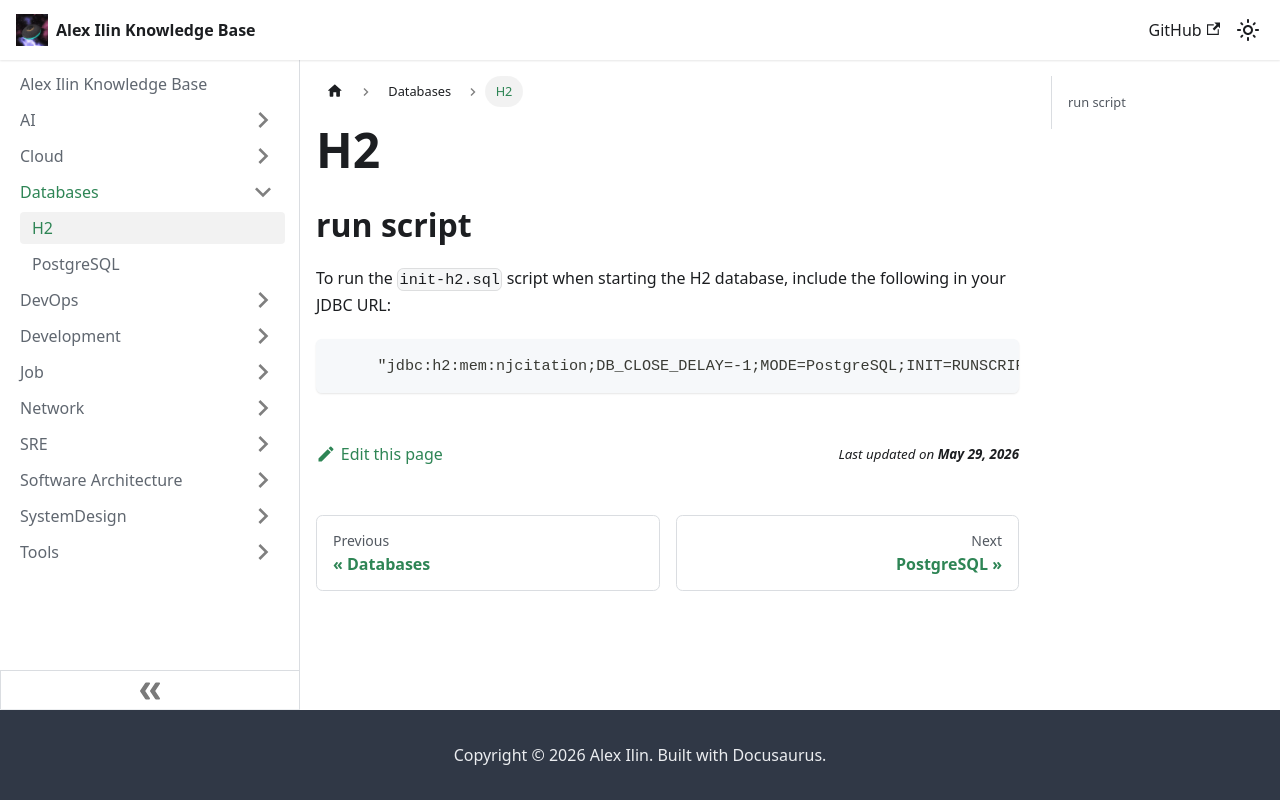

repository: engilyin/kb · page: Db/h2/index.html · generator: docusaurus

# H2

## run script

To run the `init-h2.sql` script when starting the H2 database, include the following in your JDBC URL:

```
     "jdbc:h2:mem:njcitation;DB_CLOSE_DELAY=-1;MODE=PostgreSQL;INIT=RUNSCRIPT FROM 'classpath:init-h2.sql'"
```
